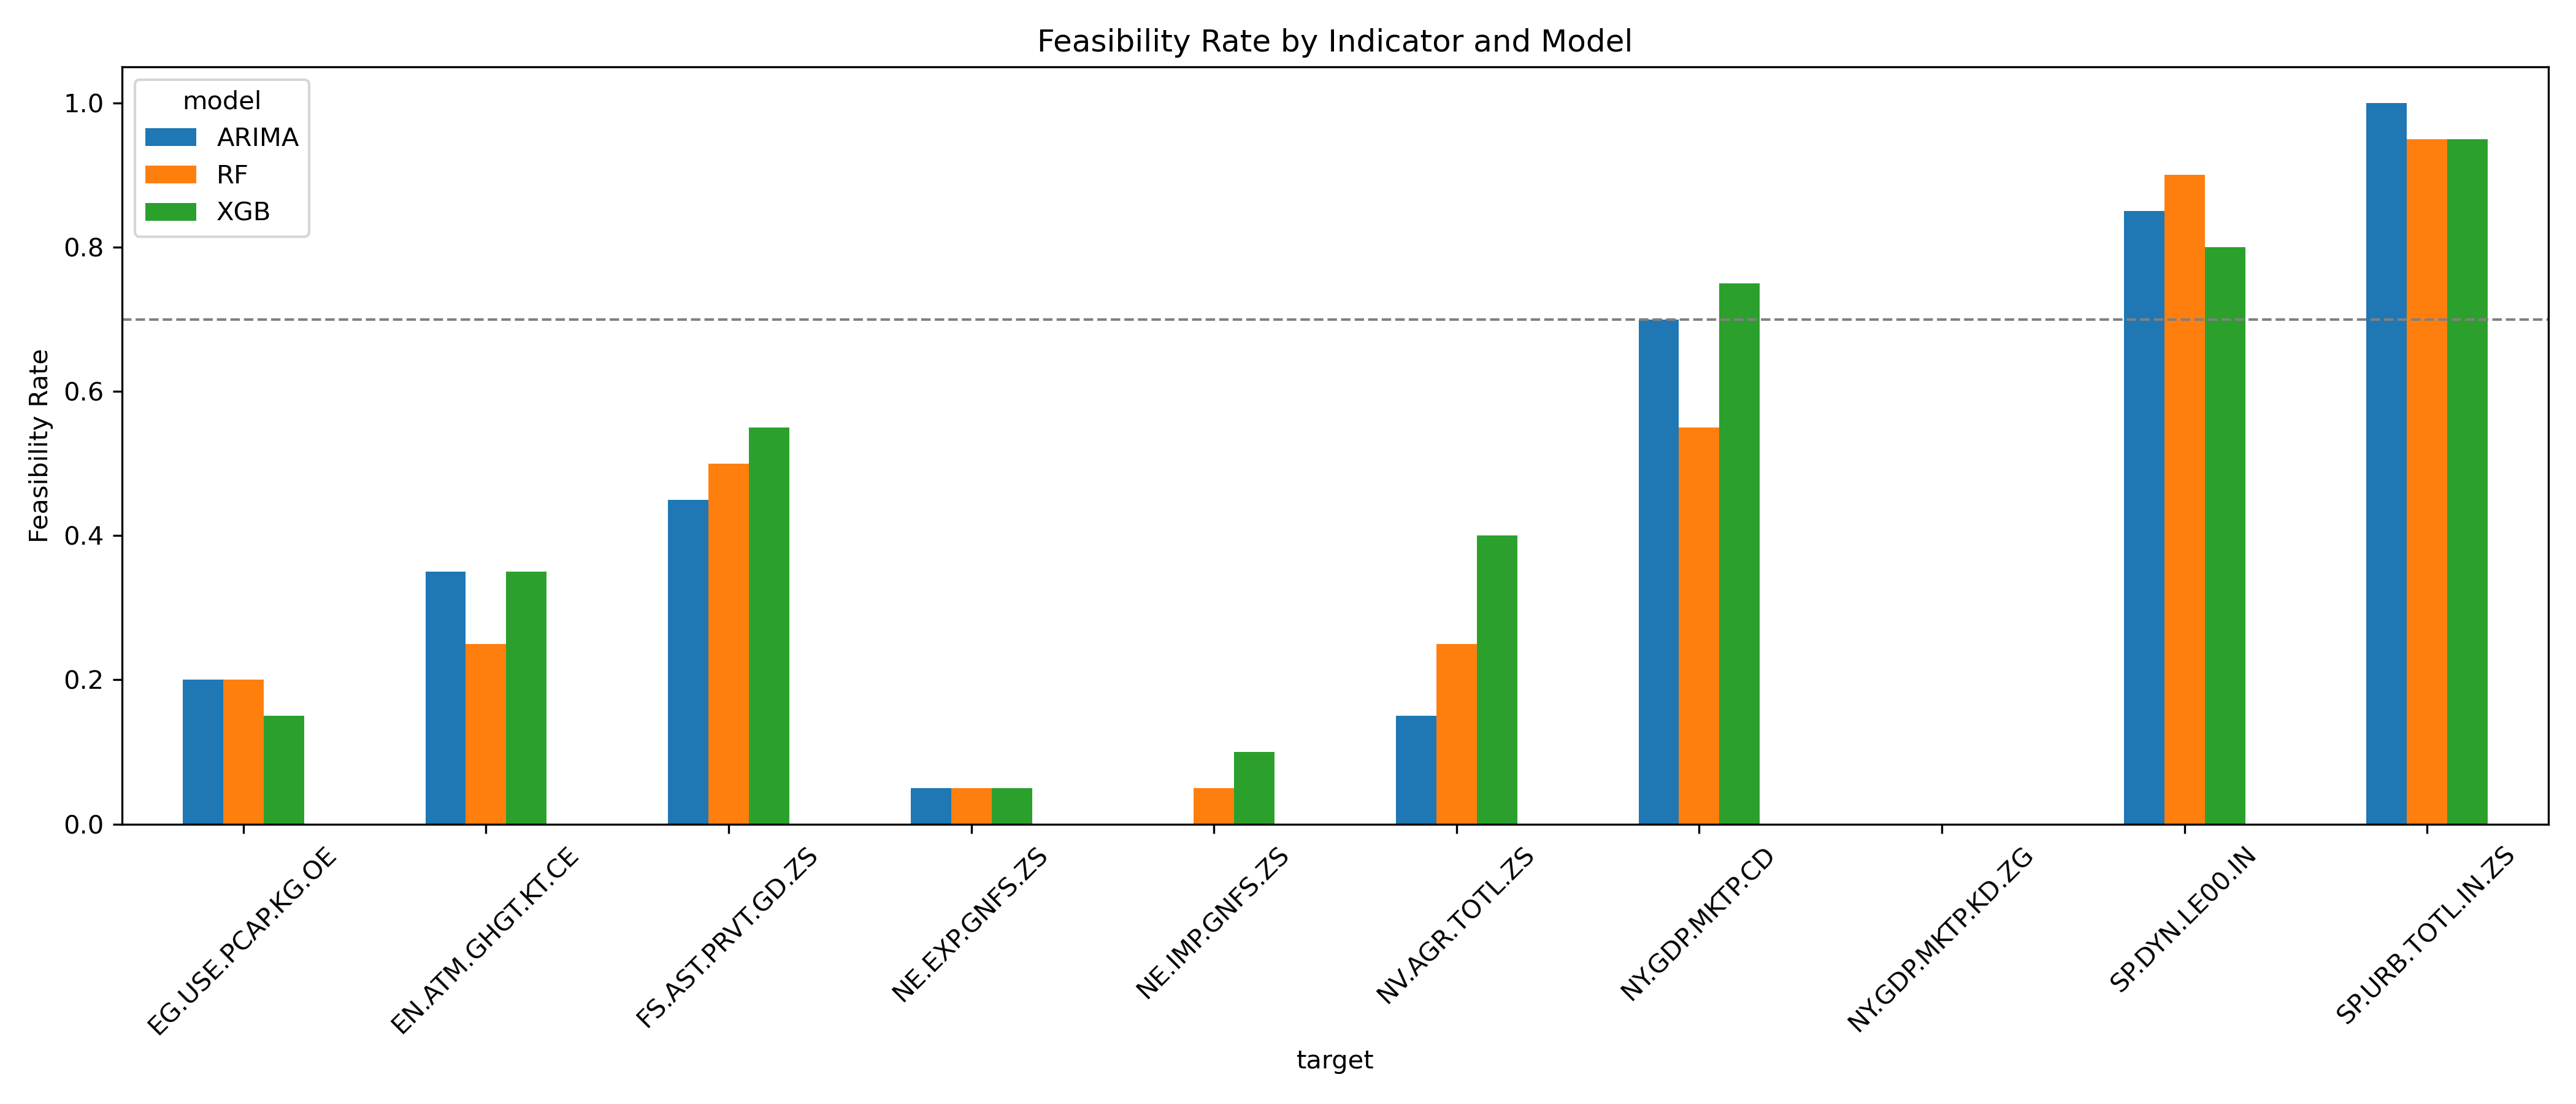

This chart was generated by the following Python code:

import pandas as pd
import matplotlib.pyplot as plt
import os

# Load metrics
df = pd.read_csv("/Users/tianhaozhang/Desktop/XCountryOIRPrediction/results/time_series_metrics.csv")

# Filter models of interest
models = ["XGB", "RF", "ARIMA"]
df = df[df["model"].isin(models)]

# Compute feasibility rate per indicator per model
thresholds = {
    "rmse/std": lambda x: x < 1.0,
    "r2": lambda x: x > 0.6,
    "mase": lambda x: x < 1.0,
    "da": lambda x: x > 0.7
}

def compute_feasibility(row):
    indicators = [
        thresholds["rmse/std"](row["rmse/std"]),
        thresholds["r2"](row["r2"]),
        thresholds["mase"](row["mase"]),
        thresholds["da"](row["da"])
    ]
    return int(sum(indicators) >= 3)

df["feasibility"] = df.apply(compute_feasibility, axis=1)

# Group and plot
grouped = df.groupby(["target", "model"])["feasibility"].mean().unstack()

fig, ax = plt.subplots(figsize=(14, 6))
grouped.plot(kind="bar", ax=ax)
ax.set_ylabel("Feasibility Rate")
ax.set_title("Feasibility Rate by Indicator and Model")
ax.axhline(y=0.7, linestyle="--", color="gray", linewidth=1)
ax.set_xticklabels(ax.get_xticklabels(), rotation=45)
plt.tight_layout()

# Save
output_path = "/Users/tianhaozhang/Desktop/XCountryOIRPrediction/figures/time_series/figure5.png"
os.makedirs(os.path.dirname(output_path), exist_ok=True)
plt.savefig(output_path, dpi=300)
plt.close()
print(f"Saved figure: {output_path}")